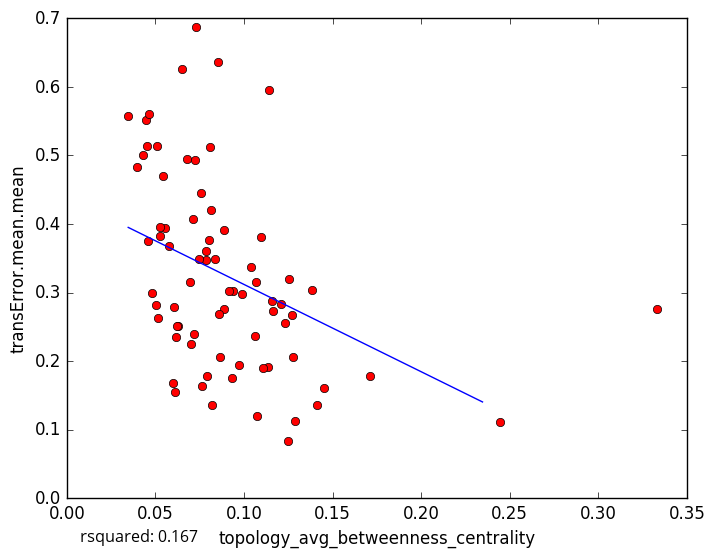

The table this chart was drawn from, first rows:
topology_avg_betweenness_centrality, transError.mean.mean
0.06773, 0.4941
0.07855, 0.3475
0.1713, 0.178
0.2444, 0.1115
0.08182, 0.1357
0.04301, 0.5005
0.03963, 0.4835
0.1066, 0.3147
0.1269, 0.2668
0.1414, 0.136
0.1451, 0.1603
0.1289, 0.1133
0.1071, 0.1205
0.06012, 0.1687
0.09304, 0.1753
0.0625, 0.251
0.1232, 0.2551
0.3333, 0.2757
0.04479, 0.5509
0.08359, 0.3487
0.03463, 0.5567
0.04628, 0.5606
0.04561, 0.3756
0.07214, 0.4934
0.07465, 0.3492
0.08099, 0.5119
0.05263, 0.3829
0.08038, 0.3767
0.1278, 0.2062
0.06186, 0.2345
0.06224, 0.2505
0.08551, 0.6358
0.04831, 0.2989
0.05121, 0.2635
0.06034, 0.2792
0.0541, 0.47
0.1247, 0.08279
0.07021, 0.2243
0.0787, 0.3607
0.09902, 0.2974
0.07265, 0.6874
0.1141, 0.5948
0.08847, 0.2767
0.08588, 0.268
0.05558, 0.3943
0.07132, 0.4073
0.0939, 0.3019
0.1039, 0.3378
0.09167, 0.302
0.1094, 0.3811
0.08672, 0.2053
0.07632, 0.1642
0.1163, 0.2737
0.08132, 0.4201
0.06933, 0.3151
0.0887, 0.3912
0.1254, 0.3193
0.1211, 0.2839
0.0974, 0.1941
0.1137, 0.1912
... 18 more rows
